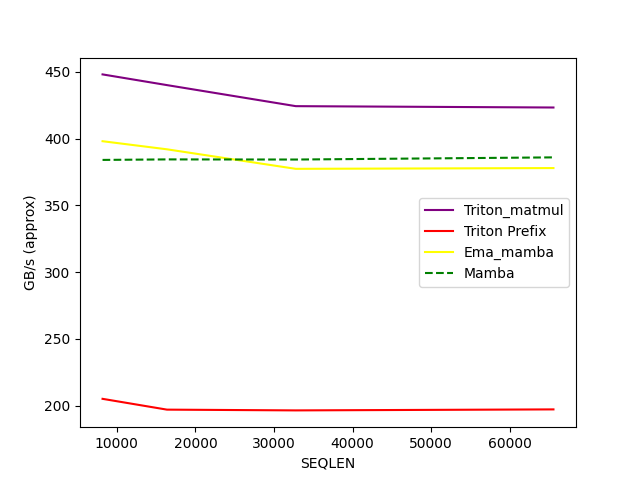

Source data for this figure (header and first rows):
SEQLEN, Triton_matmul, Triton Prefix, Ema_mamba, Mamba
8192, 448.1, 205.1, 398.1, 384
16384, 440.1, 197, 392, 384.4
32768, 424.3, 196.4, 377.4, 384.3
65536, 423.3, 197.2, 377.9, 386
